pico-8 play session: hold → + tap 🅾, after a click and taps of 🅾, ❎, 🅾+❎, 🅾 in the second before t = 0

[t = 2 s] hold → ~2s, tap 🅾 ~4×
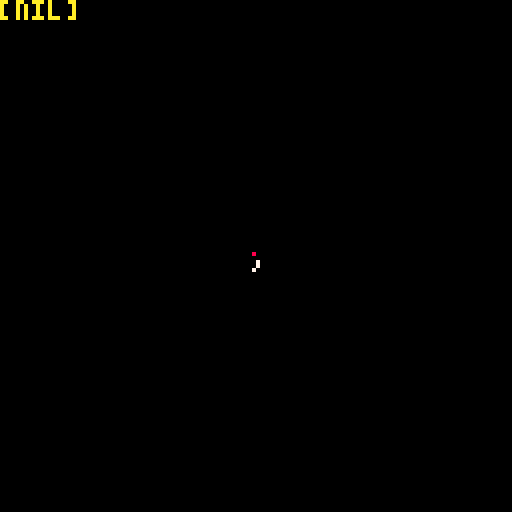

pico-8 cartridge
version 39
__lua__

mx = 63
my = 63
mr = 5

px = rnd(128)
py = rnd(128)

grav = 0

acc = 0

function _update()
	
	grav = atan2(mx - px, my - py)
	
	if btnp(➡️) then
		acc -= .1
	end
	if btnp(⬅️) then
	 acc += .1
	end
	
	px += cos(acc) + cos(grav)*time()*.25
	py += sin(acc) + sin(grav)*time()*.25
	
end


function _draw()
	cls()
	circ(mx,my,10*sin(time()),2)
	circfill(mx,my,mr*sin(time),8)
	pset(px,py,10)
	print(ang)
	
	line(px,py,2*cos(acc)+px,2*sin(acc)+py,7)
	
end
__gfx__
00000000000000000000000000000000000000000000000000000000000000000000000000000000000000000000000000000000000000000000000000000000
00000000000000000000000000000000000000000000000000000000000000000000000000000000000000000000000000000000000000000000000000000000
00700700000000000000000000000000000000000000000000000000000000000000000000000000000000000000000000000000000000000000000000000000
00077000000000000000000000000000000000000000000000000000000000000000000000000000000000000000000000000000000000000000000000000000
00077000000000000000000000000000000000000000000000000000000000000000000000000000000000000000000000000000000000000000000000000000
00700700000000000000000000000000000000000000000000000000000000000000000000000000000000000000000000000000000000000000000000000000
